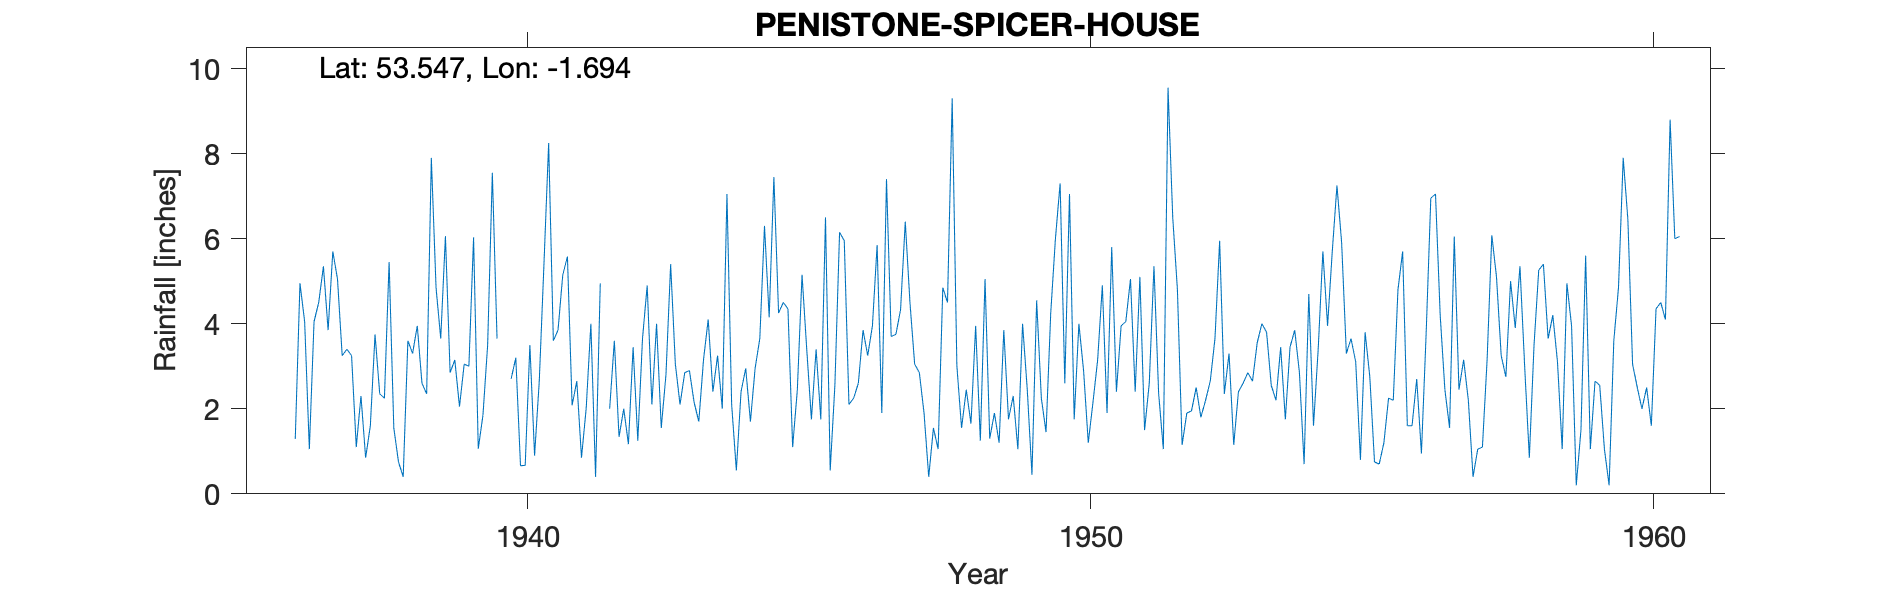

Source data for this figure (header and first rows):
PENISTONE-SPICER-HOUSE, , , , , , , , , , , , , , , , , , , , , , , 
Grid ref, SE204056, Long, -1.694, Lat, 53.55, Elevation, 985, ft., , , , , , , , , , , , , , , 
Station no, 3169/3, , , , , , , , , , , , , , , , , , , , , , 
, 1931, 1932, 1933, 1934, 1935, 1936, 1937, 1938, 1939, 1940, 1941, 1942, 1943, 1944, 1945, 1946, 1947, 1948, 1949, 1950, 1951, 1952, 1953
January, , , , , , , 5.7, 5.45, 6.06, , 3.85, 3.6, 5.4, 7.05, 4.5, 6.15, 3.75, 9.3, 1.75, 2.6, 3.95, 4.8, 1.15
February, , , , , , , 5.05, 1.55, 2.85, , 5.14, 1.34, 3.05, 2.1, 4.35, 5.95, 4.33, 3, 2.3, 7.05, 4.05, 1.15, 2.4
March, , , , , , , 3.25, 0.75, 3.15, 2.7, 5.58, 2, 2.1, 0.55, 1.1, 2.1, 6.4, 1.55, 1.05, 1.75, 5.05, 1.9, 2.6
April, , , , , , , 3.4, 0.4, 2.05, 3.2, 2.08, 1.17, 2.85, 2.4, 2.45, 2.25, 4.5, 2.45, 4, 4, 2.4, 1.95, 2.85
May, , , , , , 1.29, 3.25, 3.6, 3.05, 0.66, 2.65, 3.45, 2.9, 2.95, 5.15, 2.6, 3.05, 1.65, 2.45, 2.9, 5.1, 2.5, 2.65
June, , , , , , 4.95, 1.1, 3.3, 3, 0.67, 0.85, 1.25, 2.15, 1.7, 3.4, 3.85, 2.85, 3.95, 0.45, 1.2, 1.5, 1.8, 3.55
July, , , , , , 4.05, 2.3, 3.95, 6.03, 3.5, 2.01, 3.65, 1.7, 2.95, 1.75, 3.25, 1.9, 1.25, 4.55, 2.15, 2.6, 2.2, 4
August, , , , , , 1.05, 0.85, 2.6, 1.06, 0.9, 4, 4.9, 3.15, 3.65, 3.4, 3.95, 0.4, 5.05, 2.25, 3.15, 5.35, 2.65, 3.8
September, , , , , , 4.05, 1.6, 2.35, 1.85, 2.65, 0.4, 2.1, 4.1, 6.3, 1.75, 5.85, 1.55, 1.3, 1.45, 4.9, 2.35, 3.65, 2.55
October, , , , , , 4.5, 3.75, 7.9, 3.5, 5.4, 4.95, 4, 2.4, 4.15, 6.5, 1.9, 1.05, 1.9, 4.25, 1.9, 1.05, 5.95, 2.2
November, , , , , , 5.35, 2.35, 4.85, 7.55, 8.25, , 1.55, 3.25, 7.45, 0.55, 7.4, 4.85, 1.2, 6, 5.8, 9.55, 2.35, 3.45
December, , , , , , 3.85, 2.25, 3.65, 3.65, 3.6, 2, 2.8, 2, 4.25, 2.55, 3.7, 4.5, 3.85, 7.3, 2.4, 6.5, 3.3, 1.75
Total, , , , , , , 34.85, 40.35, 43.8, , , 31.81, 35.05, 45.5, 37.45, 48.95, 39.13, 36.45, 37.8, 39.8, 49.45, 34.2, 32.95
NGR is from the 1950s record and is Spic…, , , , , , , , , , , , , , , , , , , , , , , 
MIDAS src_id 2750, continues to 1977, , , , , , , , , , , , , , , , , , , , , , , 
